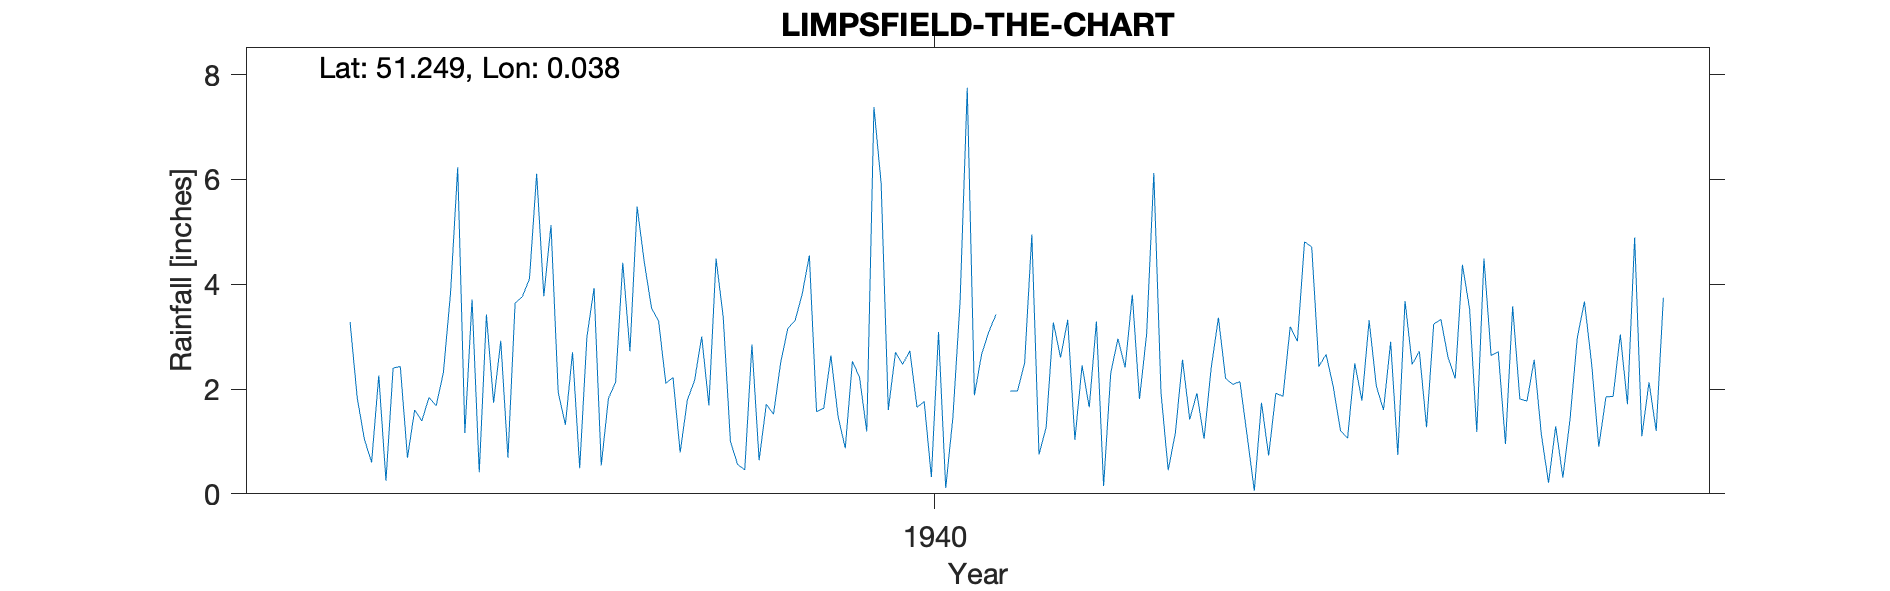

The table this chart was drawn from, first rows:
LIMPSFIELD-THE-CHART, , , , , , , , , , , , , , , , , , , , 
Grid ref, TQ423519, Long, 0.03796, Lat, 51.25, Elevation, 570, ft, , , , , , , , , , , , 
Station no, 70/4, , , , , , , , , , , , , , , , , , , 
, 1931, 1932, 1933, 1934, 1935, 1936, 1937, 1938, 1939, 1940, 1941, 1942, 1943, 1944, 1945, 1946, 1947, 1948, 1949, 1950
January, , , , 2.26, 1.16, 5.13, 5.48, 3.37, 4.55, 2.7, 2.66, 3.32, 6.12, 2.14, 2.66, 2.47, 2.71, 3.67, , 
February, , , , 0.25, 3.71, 1.94, 4.42, 1, 1.57, 2.47, 3.09, 1.03, 1.93, 1.11, 2.05, 2.72, 0.95, 2.49, , 
March, , , , 2.4, 0.41, 1.32, 3.55, 0.56, 1.63, 2.73, 3.42, 2.45, 0.45, 0.06, 1.21, 1.27, 3.58, 0.9, , 
April, , , , 2.43, 3.42, 2.7, 3.29, 0.46, 2.64, 1.65, , 1.65, 1.16, 1.74, 1.06, 3.24, 1.81, 1.85, , 
May, , , , 0.69, 1.74, 0.49, 2.11, 2.85, 1.48, 1.76, 1.96, 3.29, 2.56, 0.73, 2.49, 3.33, 1.77, 1.86, , 
June, , , , 1.6, 2.92, 2.99, 2.22, 0.64, 0.87, 0.32, 1.96, 0.15, 1.42, 1.92, 1.78, 2.6, 2.56, 3.04, , 
July, , , , 1.39, 0.69, 3.93, 0.79, 1.71, 2.53, 3.09, 2.5, 2.31, 1.92, 1.86, 3.31, 2.2, 1.13, 1.71, , 
August, , , , 1.84, 3.64, 0.54, 1.79, 1.52, 2.22, 0.11, 4.95, 2.96, 1.05, 3.19, 2.06, 4.37, 0.21, 4.89, , 
September, , , 3.28, 1.68, 3.76, 1.82, 2.16, 2.5, 1.19, 1.46, 0.75, 2.41, 2.41, 2.91, 1.6, 3.53, 1.29, 1.1, , 
October, , , 1.83, 2.31, 4.1, 2.13, 3, 3.16, 7.38, 3.66, 1.27, 3.8, 3.36, 4.81, 2.9, 1.18, 0.31, 2.13, , 
November, , , 1.04, 3.83, 6.11, 4.41, 1.69, 3.3, 5.93, 7.75, 3.27, 1.81, 2.2, 4.71, 0.74, 4.49, 1.43, 1.2, , 
December, , , 0.6, 6.23, 3.77, 2.72, 4.49, 3.81, 1.6, 1.88, 2.6, 3.05, 2.09, 2.43, 3.68, 2.64, 2.97, 3.74, , 
Total, , , , 26.91, 35.43, 30.12, 34.99, 24.88, 33.59, 29.58, , 28.23, 26.67, 27.61, 25.54, 34.04, 20.72, 28.58, , 
Highlands The Chart, , , , , , , , , , , , , , , , , , , , 
Gauge from Devon Stn No 6206, , , , , , , , , , , , , , , , , , , , 
Gauge originally allocated to incorrect …, , , , , , , , , , , , , , , , , , , , 
1941 Station renumbered to correct River…, , , , , , , , , , , , , , , , , , , , 
1941 Apr Part estimated, , , , , , , , , , , , , , , , , , , , 
1947 Not printed Low, , , , , , , , , , , , , , , , , , , , 
1948 Dec Station terminated due to obser…, , , , , , , , , , , , , , , , , , , , 
